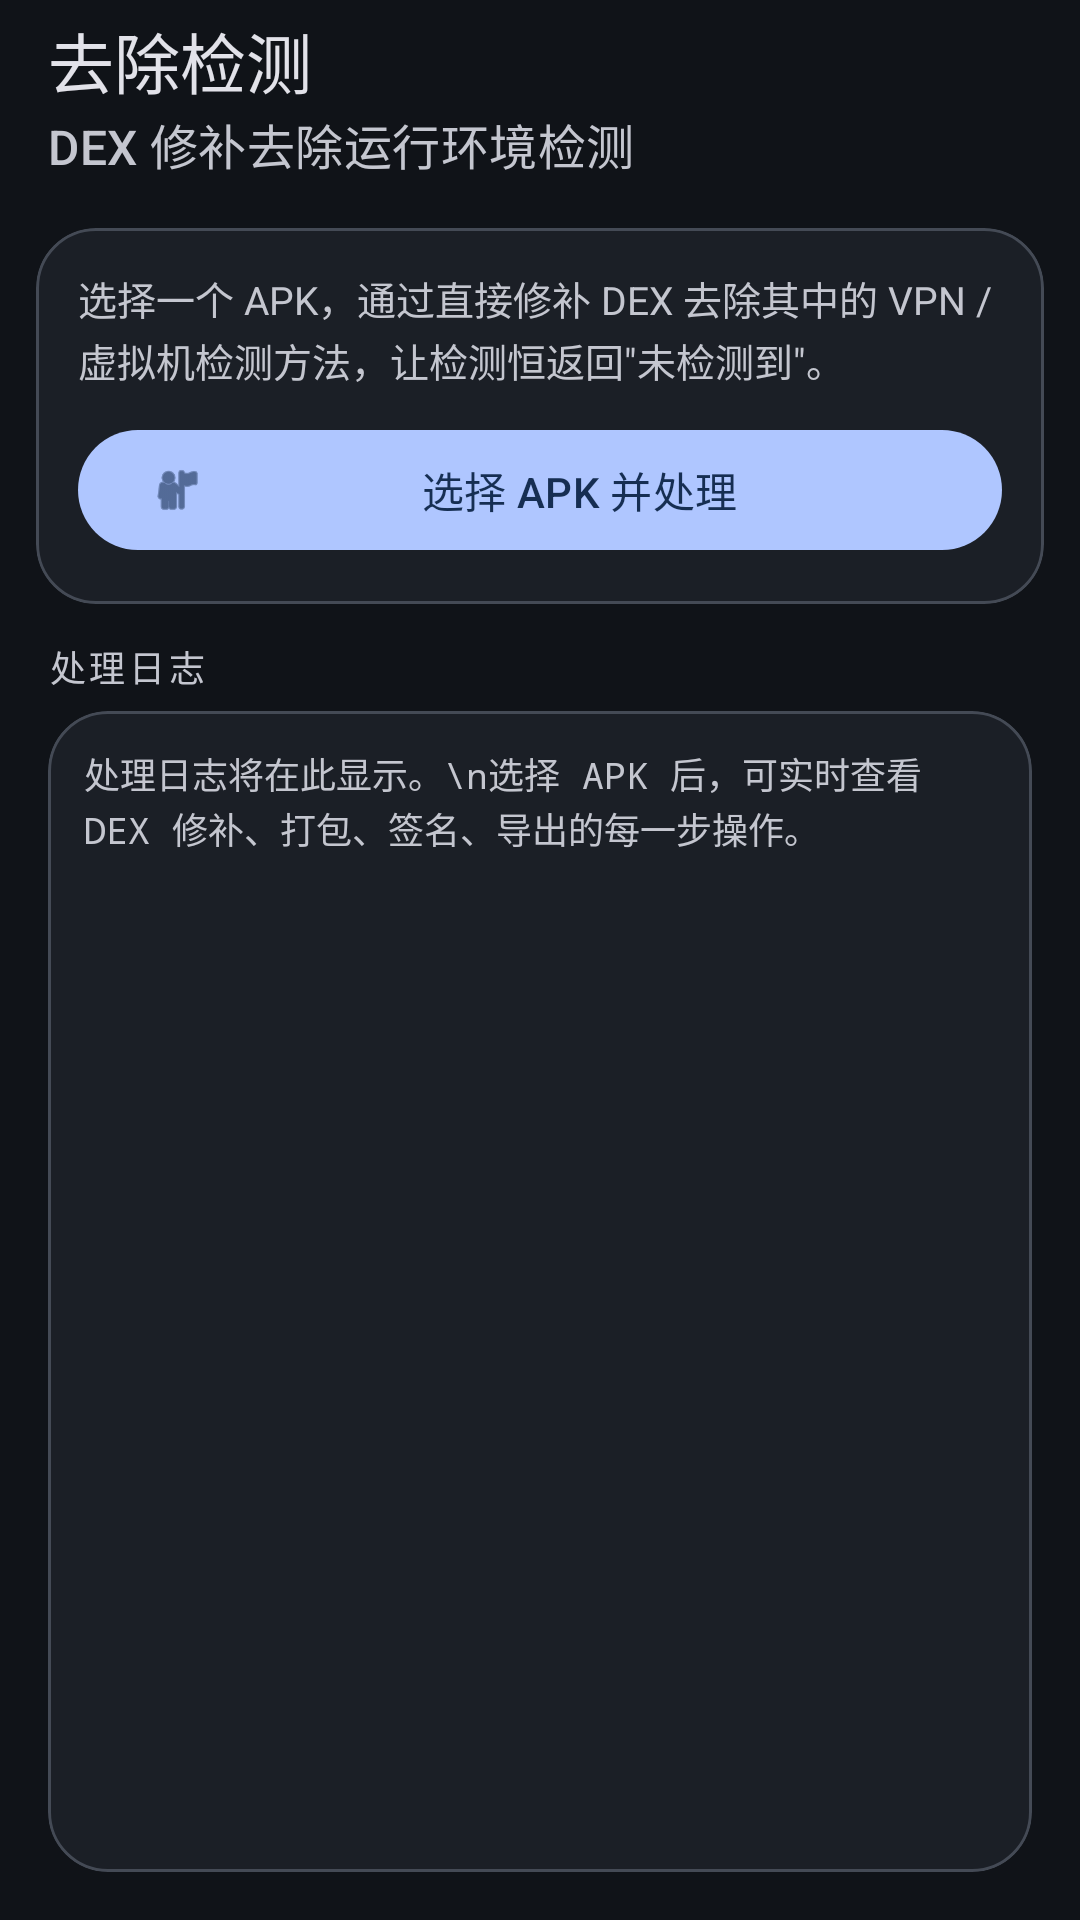

Here is an Android app screen rendered from its layout file. Give the layout XML and the strings, colors and styles it references.
<!-- AndroidManifest.xml: activity theme Theme.ApkEditor -->
<!-- res/layout/activity_detection_remover.xml -->
<?xml version="1.0" encoding="utf-8"?>
<LinearLayout xmlns:android="http://schemas.android.com/apk/res/android"
    xmlns:app="http://schemas.android.com/apk/res-auto"
    android:layout_width="match_parent"
    android:layout_height="match_parent"
    android:orientation="vertical"
    android:background="@color/bg_page">

    <com.google.android.material.appbar.AppBarLayout
        android:layout_width="match_parent"
        android:layout_height="wrap_content">

        <androidx.appcompat.widget.Toolbar
            android:id="@+id/toolbar"
            android:layout_width="match_parent"
            android:layout_height="?attr/actionBarSize"
            android:background="@color/bg_page"
            app:title="去除检测"
            app:titleTextColor="@color/text_primary"
            app:subtitle="DEX 修补去除运行环境检测"
            app:subtitleTextColor="@color/text_secondary" />
    </com.google.android.material.appbar.AppBarLayout>

                   
    <com.google.android.material.card.MaterialCardView
        android:layout_width="match_parent"
        android:layout_height="wrap_content"
        android:layout_margin="12dp"
        app:cardCornerRadius="20dp"
        app:cardElevation="0dp"
        app:cardBackgroundColor="@color/bg_card"
            app:strokeColor="@color/card_border"
            app:strokeWidth="1dp">

        <LinearLayout
            android:layout_width="match_parent"
            android:layout_height="wrap_content"
            android:orientation="vertical"
            android:padding="14dp">

            <TextView
                android:id="@+id/tvStatus"
                android:layout_width="match_parent"
                android:layout_height="wrap_content"
                android:text="选择一个 APK，通过直接修补 DEX 去除其中的 VPN / 虚拟机检测方法，让检测恒返回&quot;未检测到&quot;。"
                android:textSize="13sp"
                android:textColor="@color/text_secondary"
                android:lineSpacingExtra="2dp" />

            <com.google.android.material.button.MaterialButton
                android:id="@+id/btnPickApk"
                android:layout_width="match_parent"
                android:layout_height="wrap_content"
                android:layout_marginTop="10dp"
                android:text="选择 APK 并处理"
                app:icon="@android:drawable/ic_menu_myplaces"
                app:iconSize="18dp" />
        </LinearLayout>
    </com.google.android.material.card.MaterialCardView>

                 
    <LinearLayout
        android:layout_width="match_parent"
        android:layout_height="0dp"
        android:layout_weight="1"
        android:orientation="vertical"
        android:paddingStart="16dp"
        android:paddingEnd="16dp"
        android:paddingBottom="16dp">

        <TextView
            android:id="@+id/tvLogHeader"
            android:layout_width="wrap_content"
            android:layout_height="wrap_content"
            android:layout_marginBottom="6dp"
            android:text="处理日志"
            android:textColor="@color/text_secondary"
            android:textSize="12sp"
            android:letterSpacing="0.1" />

        <com.google.android.material.card.MaterialCardView
            android:layout_width="match_parent"
            android:layout_height="0dp"
            android:layout_weight="1"
            app:cardCornerRadius="20dp"
            app:cardBackgroundColor="@color/bg_card"
            app:cardElevation="0dp"
            app:strokeColor="@color/card_border"
            app:strokeWidth="1dp">

            <ScrollView
                android:id="@+id/scrollView"
                android:layout_width="match_parent"
                android:layout_height="match_parent"
                android:fillViewport="true">

                <TextView
                    android:id="@+id/logView"
                    android:layout_width="match_parent"
                    android:layout_height="wrap_content"
                    android:padding="12dp"
                    android:fontFamily="monospace"
                    android:lineSpacingExtra="1dp"
                    android:textSize="12sp"
                    android:textColor="@color/text_secondary"
                    android:textIsSelectable="true"
                    android:text="处理日志将在此显示。\n选择 APK 后，可实时查看 DEX 修补、打包、签名、导出的每一步操作。" />
            </ScrollView>
        </com.google.android.material.card.MaterialCardView>
    </LinearLayout>

</LinearLayout>
<!-- resources referenced by this layout -->
<resources>
  <color name="bg_card">#1B1F26</color>
  <color name="bg_page">#101318</color>
  <color name="card_border">#444A55</color>
  <color name="text_primary">#E2E2E9</color>
  <color name="text_secondary">#C4C6CF</color>
  <style name="Theme.ApkEditor" parent="Theme.Material3.Dark.NoActionBar">
          <item name="colorPrimary">@color/primary</item>
          <item name="colorOnPrimary">@color/text_on_primary</item>
          <item name="colorPrimaryContainer">@color/primary_container</item>
          <item name="colorOnPrimaryContainer">@color/on_primary_container</item>
          <item name="colorSecondary">@color/accent</item>
          <item name="colorOnSecondary">@color/bg_page</item>
          <item name="colorSecondaryContainer">@color/secondary_container</item>
          <item name="colorOnSecondaryContainer">@color/on_secondary_container</item>
          <item name="colorSurface">@color/bg_card</item>
          <item name="colorOnSurface">@color/text_primary</item>
          <item name="colorSurfaceVariant">@color/bg_card_light</item>
          <item name="colorOnSurfaceVariant">@color/text_secondary</item>
          <item name="colorOutline">@color/card_border</item>
          <item name="colorError">@color/danger</item>
          <item name="colorOnError">@color/danger_container</item>
          <item name="android:colorBackground">@color/bg_page</item>
          <item name="android:windowBackground">@color/bg_page</item>
          <item name="android:statusBarColor">@color/bg_page</item>
          <item name="android:navigationBarColor">@color/bg_page</item>
          <item name="android:colorAccent">@color/primary</item>
          <item name="android:textColorPrimary">@color/text_primary</item>
          <item name="android:textColorSecondary">@color/text_secondary</item>
          <item name="colorControlNormal">@color/text_secondary</item>
          <item name="android:windowLightStatusBar">false</item>
          <item name="android:windowLightNavigationBar">false</item>
          <item name="android:windowNoTitle">true</item>
          <item name="materialAlertDialogTheme">@style/ThemeOverlay.Material3.MaterialAlertDialog</item>
      </style>
  <color name="primary">#AFC6FF</color>
  <color name="text_on_primary">#162E52</color>
  <color name="primary_container">#284164</color>
  <color name="on_primary_container">#D9E2FF</color>
  <color name="accent">#B9C7DC</color>
  <color name="secondary_container">#3F4858</color>
  <color name="on_secondary_container">#D8E2F0</color>
  <color name="bg_card_light">#232830</color>
  <color name="danger">#FFB4AB</color>
  <color name="danger_container">#93000A</color>
</resources>
